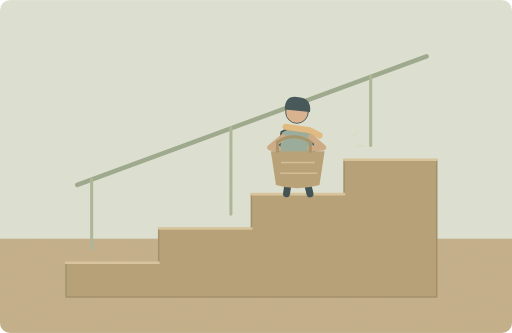
t = 0.00 s
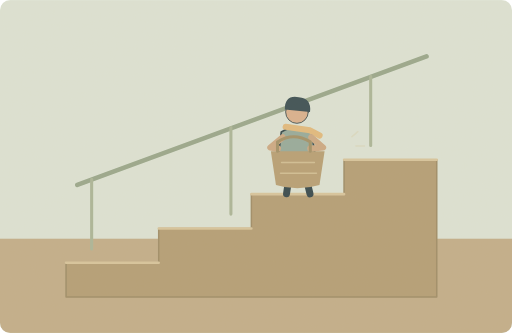
t = 1.25 s
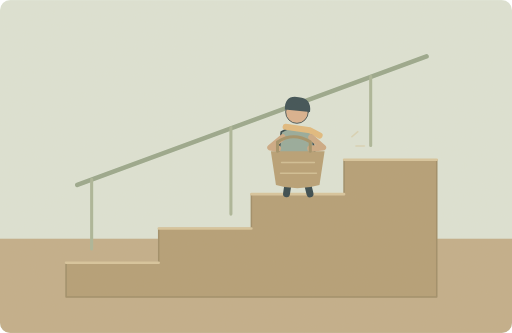
t = 3.75 s
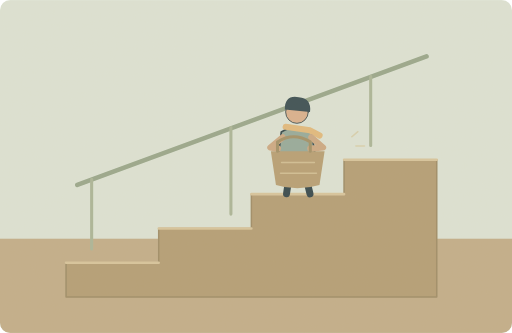
t = 5.00 s
t = 6.25 s: frame unchanged from t = 3.75 s, image omitted
t = 8.75 s: frame unchanged from t = 1.25 s, image omitted

The animated SVG that drew these frames (rendered in a browser with its animation timeline set to each time). Animation: 1 SMIL element (animate=1); one cycle of 10.00 s, repeats indefinitely.

<svg xmlns="http://www.w3.org/2000/svg" width="1000" height="650" viewBox="0 0 1000 650" role="img" aria-labelledby="title desc"><title id="title">单词小故事</title><desc id="desc">Could you carry this heavy bag upstairs for me?</desc><metadata>{"wordId": "carry", "dailyExample": "Could you carry this heavy bag upstairs for me?", "source": "https://github.com/go1app/word-atlas/blob/main/public/atlas/entries/5.json", "attribution": "Word Atlas contributors — CC BY 4.0", "license": "https://creativecommons.org/licenses/by/4.0/", "changes": "New original vector animation interpreting the daily example.", "durationSeconds": 10}</metadata><defs><clipPath id="frame"><rect width="1000" height="650" rx="20"/></clipPath><filter id="paper"><feTurbulence type="fractalNoise" baseFrequency=".74" numOctaves="3" stitchTiles="stitch"/><feColorMatrix type="saturate" values="0"/><feComponentTransfer><feFuncA type="linear" slope=".065"/></feComponentTransfer><feBlend in="SourceGraphic" mode="soft-light"/></filter><filter id="glow" x="-100%" y="-100%" width="300%" height="300%"><feGaussianBlur stdDeviation="8"/></filter></defs><g clip-path="url(#frame)"><rect x="0" y="0" width="1000" height="650" rx="0" fill="#dce4d7" /><rect x="0" y="466" width="1000" height="184" rx="0" fill="#c0ac88" /><path d="M129 580V513H310V446H491V379H672V312H853V580Z" fill="#b29b73" stroke="#9b8964" stroke-width="3" stroke-linecap="round" stroke-linejoin="round" /><path d="M129 513H310M310 446H491M491 379H672M672 312H853" fill="none" stroke="#d7c49b" stroke-width="5" stroke-linecap="round" stroke-linejoin="round" /><path d="M151 361L833 110" fill="none" stroke="#95a58a" stroke-width="9" stroke-linecap="round" stroke-linejoin="round" /><path d="M179 350V486M451 249V418M724 149V284" fill="none" stroke="#a8b497" stroke-width="6" stroke-linecap="round" stroke-linejoin="round" /><g transform="translate(580 273) scale(1.7)" stroke="#2c4148" stroke-linecap="round" stroke-linejoin="round"><path d="M-7 29L-12 62M7 29L15 62" fill="none" stroke="#2c4148" stroke-width="8" stroke-linecap="round" stroke-linejoin="round" /><path d="M-18 -9Q0 -20 17 -8L23 32H-23Z" fill="#92a89a" stroke="#2c4148" stroke-width="2" stroke-linecap="round" stroke-linejoin="round" /><circle cx="0" cy="-32" r="13" fill="#d9af8c" /><path d="M-14 -35Q-14 -52 2 -49Q17 -48 15 -32Z" fill="#32474e" stroke="none" stroke-width="2" stroke-linecap="round" stroke-linejoin="round" /><path d="M-13 -15L15 -11 26 -5" fill="none" stroke="#e1b97b" stroke-width="7" stroke-linecap="round" stroke-linejoin="round" /></g><path d="M552 268L528 288 543 290M608 268L631 288 606 290" fill="none" stroke="#cba782" stroke-width="12" stroke-linecap="round" stroke-linejoin="round" /><path d="M529 295H634L624 361Q580 374 539 361Z" fill="#b59d72" stroke="none" stroke-width="2" stroke-linecap="round" stroke-linejoin="round" /><path d="M542 295V277Q573 257 606 277V295" fill="none" stroke="#9f8d64" stroke-width="6" stroke-linecap="round" stroke-linejoin="round" /><path d="M550 317H614M548 338H618" fill="none" stroke="#d0bd92" stroke-width="3" stroke-linecap="round" stroke-linejoin="round" /><g><animate attributeName="opacity" values=".2;.65;.2" keyTimes="0;.5;1" dur="10s" repeatCount="indefinite"/><path d="M687 267l12 -10M695 285h17" fill="none" stroke="#d6c69a" stroke-width="3" stroke-linecap="round" stroke-linejoin="round" /></g><rect width="1000" height="650" fill="#ddc8a0" opacity=".14" filter="url(#paper)" pointer-events="none"/></g></svg>
